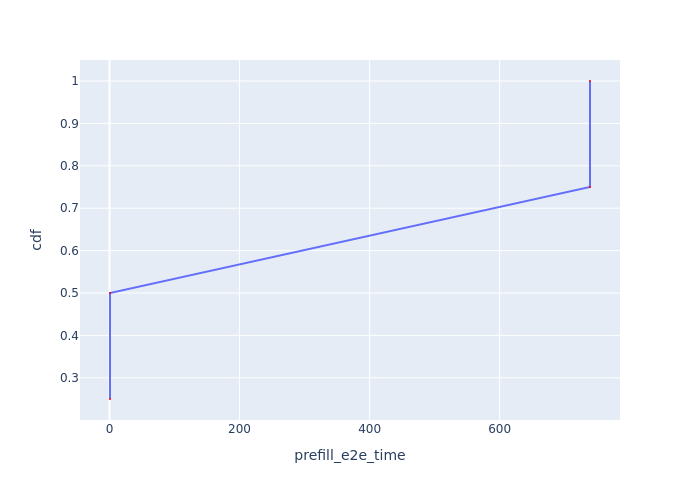

Data behind this chart, as committed beside it:
Request Id, prefill_e2e_time, cdf
0_0, 0.7615, 0.25
0_1, 0.7615, 0.5
0_2, 739, 0.75
0_3, 739, 1.0
